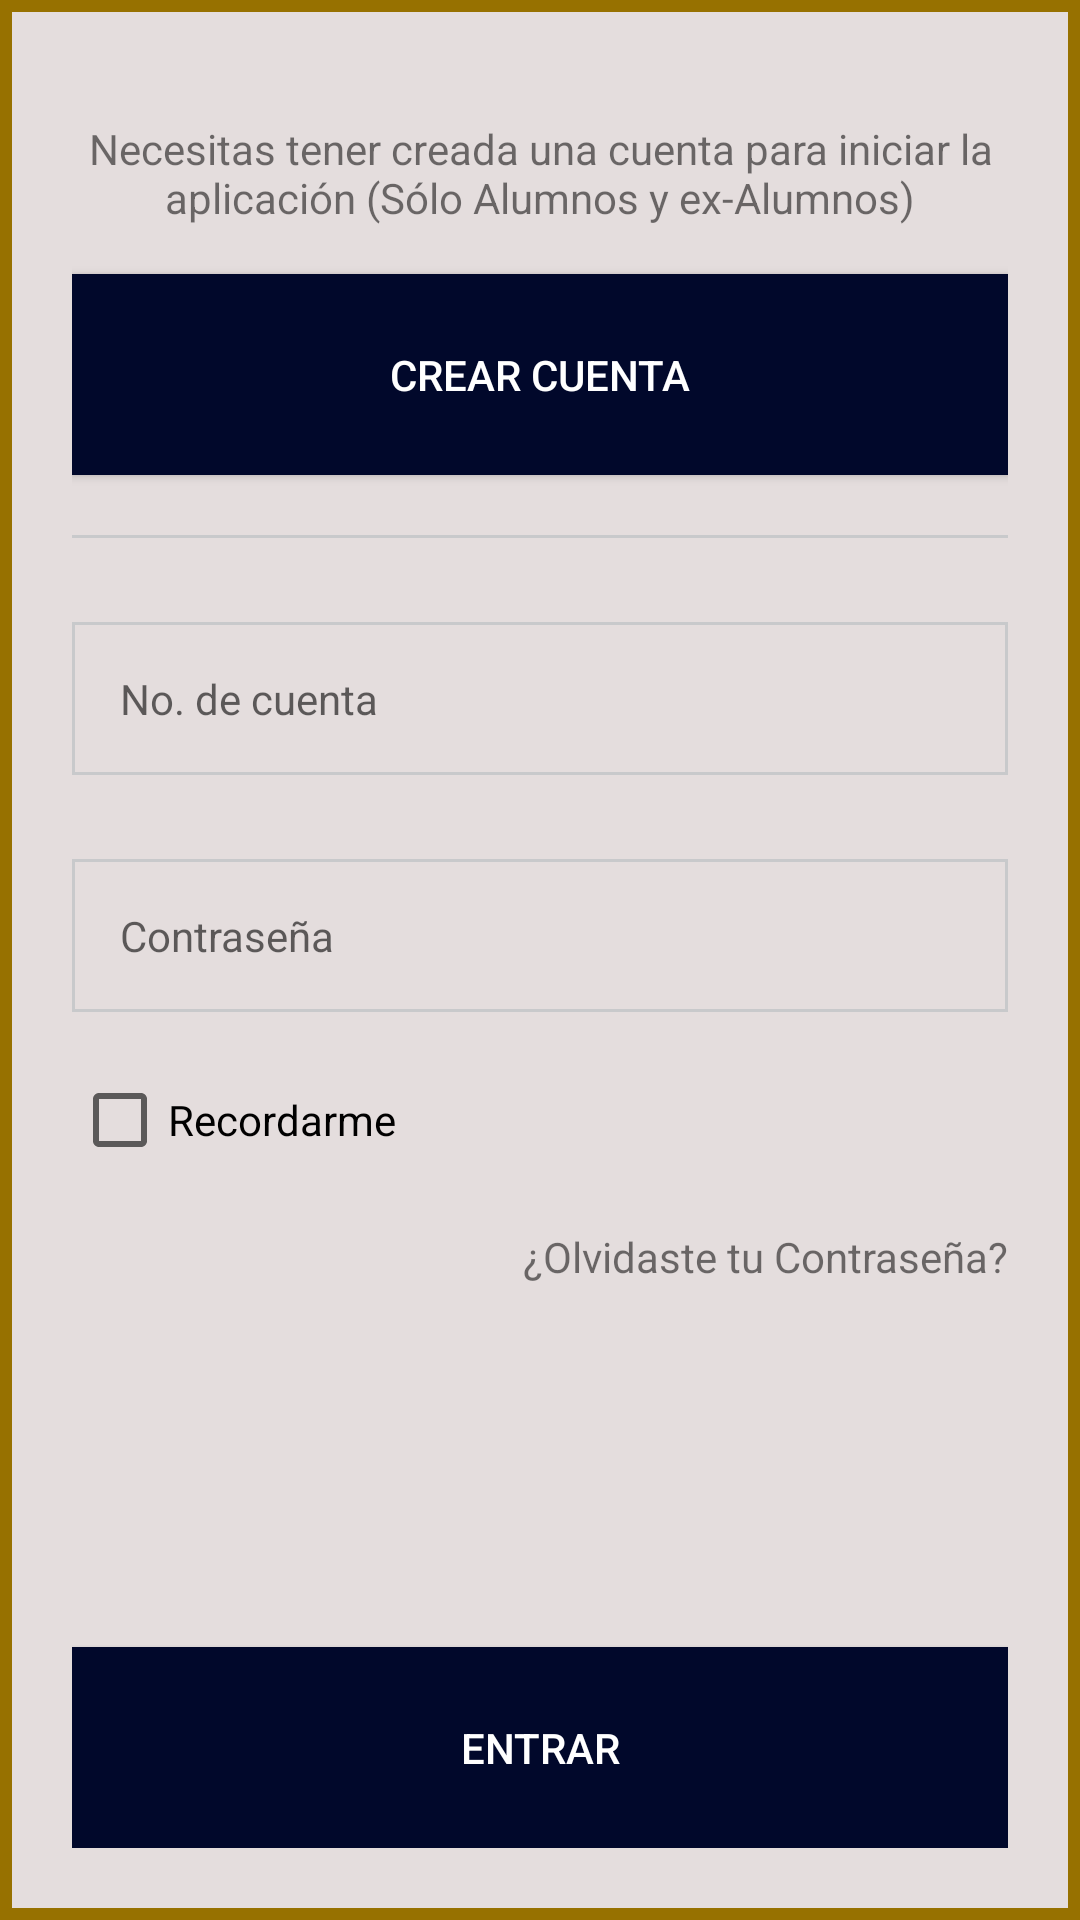

Android layout source for this screen:
<!-- AndroidManifest.xml: application theme AppTheme -->
<!-- res/layout/dialog_signin.xml -->
<?xml version="1.0" encoding="utf-8"?>
<RelativeLayout
    xmlns:android="http://schemas.android.com/apk/res/android"
    android:layout_width="match_parent"
    android:layout_height="match_parent"
    android:background="@drawable/background_dialog"
    android:padding="24dp">

    <TextView
        android:id="@+id/tvD_infoText"
        android:layout_width="wrap_content"
        android:layout_height="wrap_content"
        android:layout_alignParentTop="true"
        android:gravity="center"
        android:paddingBottom="16dp"
        android:paddingTop="16dp"
        android:text="@string/tvD_infoText"
        android:textAppearance="?android:attr/textAppearanceSmall"/>
    <Button
        android:id="@+id/btnD_crearCta"
        android:layout_width="match_parent"
        android:layout_height="wrap_content"
        android:layout_below="@id/tvD_infoText"
        android:layout_centerHorizontal="true"
        android:paddingBottom="24dp"
        android:paddingTop="24dp"
        android:text="@string/btn_crearCtA"
        android:background="#01082b"
        android:textColor="@android:color/white"/>
    <View
        android:id="@+id/divider"
        android:layout_width="match_parent"
        android:layout_height="1dp"
        android:layout_below="@+id/btnD_crearCta"
        android:layout_marginBottom="20dp"
        android:layout_marginTop="20dp"
        android:background="#C8C9CB" />
    <EditText
        android:id="@+id/etD_cuenta"
        android:layout_below="@id/divider"
        android:layout_width="match_parent"
        android:layout_height="wrap_content"
        android:layout_centerHorizontal="true"
        android:layout_marginTop="8dp"
        android:layout_marginBottom="20dp"
        android:background="@drawable/edit_text_border"
        android:ems="10"
        android:hint="@string/eth_cuenta"
        android:inputType="textPersonName"
        android:padding="16dp"
        android:textAppearance="?android:attr/textAppearanceSmall"/>
    <EditText
        android:id="@+id/etD_password"
        android:layout_width="match_parent"
        android:layout_height="wrap_content"
        android:layout_below="@id/etD_cuenta"
        android:layout_centerHorizontal="true"
        android:layout_marginTop="8dp"
        android:layout_marginBottom="20dp"
        android:background="@drawable/edit_text_border"
        android:ems="10"
        android:hint="@string/eth_contraseña"
        android:inputType="textPassword"
        android:padding="16dp"
        android:textAppearance="?android:attr/textAppearanceSmall"/>
    <CheckBox
        android:id="@+id/recordar_check"
        android:layout_width="wrap_content"
        android:layout_height="wrap_content"
        android:layout_alignLeft="@id/etD_password"
        android:layout_alignStart="@id/etD_password"
        android:layout_below="@id/etD_password"
        android:checked="false"
        android:text="@string/chbx_record" />
    <TextView
        android:id="@+id/tvD_forgotPass"
        android:layout_width="match_parent"
        android:layout_height="wrap_content"
        android:gravity="end"
        android:layout_below="@id/recordar_check"
        android:paddingTop="20dp"
        android:text="@string/tvD_forgotPass"
        android:textAppearance="?android:attr/textAppearanceSmall"/>
    <Button
        android:id="@+id/btnD_entrar"
        android:layout_width="match_parent"
        android:layout_height="wrap_content"
        android:layout_alignParentBottom="true"
        android:layout_centerHorizontal="true"
        android:paddingBottom="24dp"
        android:paddingTop="24dp"
        android:text="@string/btnD_entar"
        android:textColor="@android:color/white"
        android:background="#01082b"/>
</RelativeLayout>
<!-- resources referenced by this layout -->
<resources>
  <!-- drawable background_dialog (drawable) -->
  <?xml version="1.0" encoding="utf-8"?>
  <shape xmlns:android="http://schemas.android.com/apk/res/android">
      <solid android:color="#e4dddd"/>
      <stroke android:width="4dp" android:color="#977100"/>
  </shape>
  <!-- drawable edit_text_border (drawable) -->
  <?xml version="1.0" encoding="utf-8"?>
  <shape xmlns:android="http://schemas.android.com/apk/res/android">
      <solid android:color="#e4dddd"/>
      <stroke android:width="1dp" android:color="#C8C9CB"/>
  </shape>
  <string name="btnD_entar">ENTRAR</string>
  <string name="btn_crearCtA">CREAR CUENTA</string>
  <string name="chbx_record">Recordarme</string>
  <string name="eth_cuenta">No. de cuenta</string>
  <string name="tvD_forgotPass">¿Olvidaste tu Contraseña?</string>
  <string name="tvD_infoText">Necesitas tener creada una cuenta para iniciar la aplicación (Sólo Alumnos y ex-Alumnos)</string>
  <style name="AppTheme" parent="Theme.AppCompat.Light.NoActionBar">
          
          <item name="colorPrimary">@color/colorPrimary</item>
          <item name="colorPrimaryDark">@color/colorPrimaryDark</item>
          <item name="colorAccent">@color/colorAccent</item>
      </style>
  <color name="colorPrimary">#232d3a</color>
  <color name="colorPrimaryDark">#01082b</color>
  <color name="colorAccent">#977100</color>
</resources>
